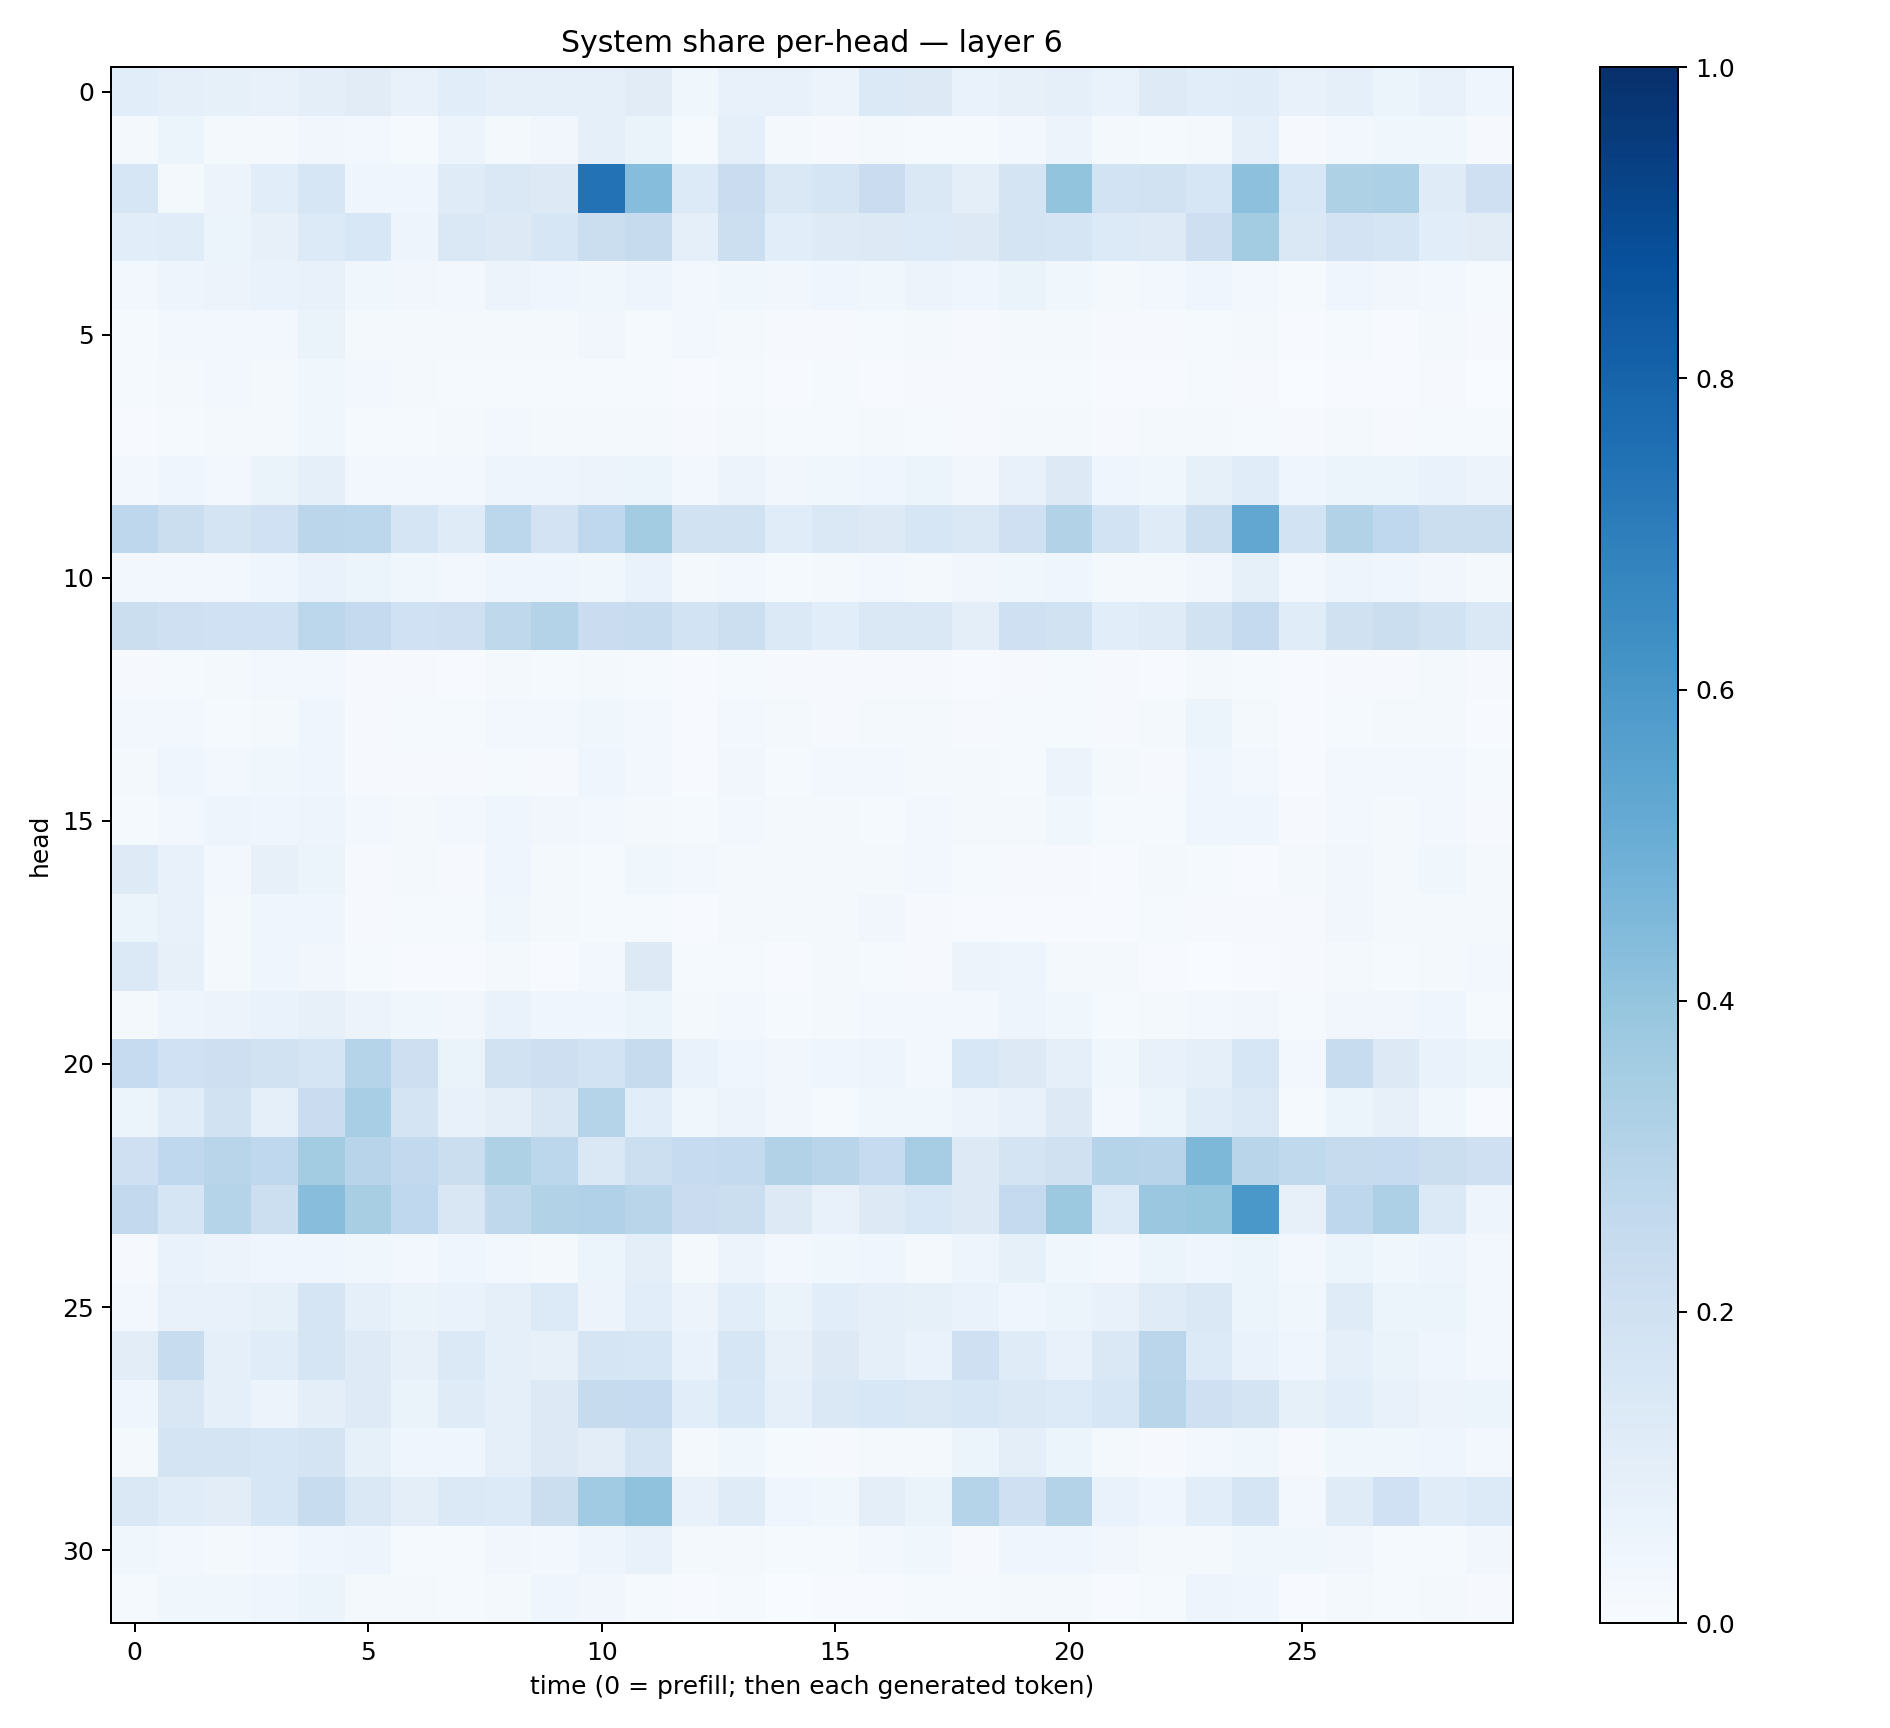

Values plotted in this chart, from the file beside it:
0.107906245, 0.08900581, 0.083540045, 0.073592946, 0.100227654, 0.11187963, 0.075836845, 0.107785776, 0.09156871, 0.08998179, 0.09040354, 0.11282996, 0.037448715, 0.073005505, 0.07219541, 0.058429707, 0.13838804, 0.12757236, 0.070215225, 0.07854561, 0.08637586, 0.06965656, 0.122368075, 0.10683321
0.02334, 0.05295, 0.02258, 0.01693, 0.03238, 0.02645, 0.01558, 0.05519, 0.02287, 0.03459, 0.08953, 0.06503, 0.01389, 0.09003, 0.0165, 0.01106, 0.01689, 0.01317, 0.01534, 0.03006, 0.0549, 0.02165, 0.01395, 0.02328
0.1627, 0.0197, 0.05535, 0.1086, 0.1587, 0.04291, 0.04494, 0.1177, 0.1484, 0.1316, 0.7459, 0.4318, 0.1358, 0.229, 0.1433, 0.1672, 0.2295, 0.1458, 0.09511, 0.1739, 0.3996, 0.1858, 0.1935, 0.1602
0.1084, 0.1165, 0.05126, 0.07946, 0.1362, 0.1558, 0.04792, 0.1409, 0.1301, 0.1639, 0.2203, 0.2425, 0.08911, 0.2184, 0.1072, 0.1217, 0.1281, 0.1329, 0.1304, 0.177, 0.1642, 0.134, 0.1238, 0.2142
0.02651, 0.0479, 0.05686, 0.06934, 0.07618, 0.03787, 0.03271, 0.0265, 0.05632, 0.04383, 0.03657, 0.04735, 0.02837, 0.03583, 0.03127, 0.04558, 0.03551, 0.05694, 0.04261, 0.063, 0.03648, 0.0157, 0.0258, 0.0408
0.01189, 0.02763, 0.0236, 0.02945, 0.06331, 0.02139, 0.01829, 0.01642, 0.02232, 0.02269, 0.03513, 0.01327, 0.0241, 0.02201, 0.008873, 0.009868, 0.01208, 0.01977, 0.009095, 0.01969, 0.0189, 0.01091, 0.007838, 0.01462
0.01415, 0.01589, 0.02481, 0.01915, 0.0364, 0.02431, 0.01738, 0.01336, 0.01345, 0.0129, 0.01527, 0.01405, 0.006516, 0.01219, 0.003975, 0.01238, 0.007037, 0.008367, 0.00795, 0.01375, 0.01224, 0.005816, 0.004122, 0.01268
0.007086, 0.01258, 0.02026, 0.02262, 0.03621, 0.01464, 0.01443, 0.02175, 0.0235, 0.01908, 0.02065, 0.01959, 0.008281, 0.02211, 0.01192, 0.01505, 0.01782, 0.01551, 0.009562, 0.01859, 0.0175, 0.00875, 0.01922, 0.01908
0.02466, 0.04586, 0.0295, 0.06337, 0.09223, 0.02642, 0.02726, 0.02832, 0.04968, 0.04856, 0.05537, 0.05198, 0.02613, 0.05778, 0.03475, 0.03714, 0.04678, 0.05176, 0.03271, 0.07153, 0.1308, 0.04103, 0.03597, 0.08467
0.2747, 0.2234, 0.1787, 0.2029, 0.2815, 0.2809, 0.1697, 0.1203, 0.2793, 0.1834, 0.2659, 0.3573, 0.1945, 0.1927, 0.1155, 0.1421, 0.1307, 0.1565, 0.1438, 0.2039, 0.3131, 0.1869, 0.1198, 0.2181
0.02527, 0.02473, 0.02854, 0.04238, 0.06699, 0.05407, 0.03835, 0.02902, 0.04637, 0.04393, 0.0376, 0.06779, 0.01764, 0.02916, 0.01256, 0.02029, 0.02436, 0.02222, 0.03138, 0.03673, 0.04127, 0.02286, 0.02069, 0.03415
0.2248, 0.2103, 0.2007, 0.2003, 0.2804, 0.2501, 0.202, 0.2077, 0.2697, 0.3082, 0.2274, 0.2369, 0.1841, 0.217, 0.1388, 0.108, 0.146, 0.1451, 0.0991, 0.2044, 0.1898, 0.1072, 0.1189, 0.1946
0.01047, 0.01488, 0.02248, 0.02885, 0.03095, 0.009081, 0.009078, 0.006178, 0.0157, 0.01199, 0.0215, 0.01309, 0.007443, 0.01218, 0.008316, 0.009975, 0.007948, 0.01091, 0.00692, 0.008574, 0.01376, 0.007998, 0.005902, 0.01831
0.02579, 0.02669, 0.01551, 0.01634, 0.04373, 0.01054, 0.01488, 0.01307, 0.02378, 0.02424, 0.03719, 0.02453, 0.006517, 0.02757, 0.01839, 0.01078, 0.0175, 0.01974, 0.009047, 0.01424, 0.01476, 0.009296, 0.01635, 0.05396
0.01861, 0.03982, 0.02561, 0.03854, 0.04527, 0.009318, 0.01049, 0.01073, 0.01249, 0.0117, 0.04256, 0.02499, 0.005733, 0.03349, 0.01295, 0.02408, 0.02886, 0.02246, 0.02073, 0.0156, 0.05593, 0.01644, 0.01156, 0.04433
0.01408, 0.02983, 0.05064, 0.04483, 0.0483, 0.02348, 0.01904, 0.02643, 0.04097, 0.03311, 0.02741, 0.01922, 0.01203, 0.03079, 0.01773, 0.01914, 0.01552, 0.02886, 0.01766, 0.02087, 0.03695, 0.01208, 0.01258, 0.04594
0.1238, 0.07592, 0.02496, 0.0815, 0.06089, 0.01154, 0.01682, 0.008688, 0.04269, 0.02026, 0.01424, 0.03855, 0.02621, 0.02281, 0.01613, 0.01816, 0.02323, 0.02389, 0.01258, 0.01086, 0.008321, 0.007536, 0.01666, 0.01215
0.05224, 0.07638, 0.0232, 0.0424, 0.04459, 0.007978, 0.01474, 0.01363, 0.0369, 0.01723, 0.01184, 0.01354, 0.006676, 0.02276, 0.01583, 0.01807, 0.03415, 0.009313, 0.004796, 0.006384, 0.004036, 0.005585, 0.01233, 0.01013
0.1372, 0.07886, 0.01915, 0.04101, 0.03355, 0.01183, 0.007658, 0.006725, 0.01736, 0.006904, 0.02986, 0.1326, 0.01325, 0.01217, 0.003972, 0.02143, 0.0124, 0.008277, 0.05768, 0.05063, 0.01873, 0.01589, 0.004089, 0.003838
0.01876, 0.04866, 0.05502, 0.06859, 0.0797, 0.05761, 0.0372, 0.0314, 0.06818, 0.04532, 0.03912, 0.06152, 0.02005, 0.028, 0.01496, 0.02214, 0.02656, 0.0264, 0.02626, 0.0471, 0.03558, 0.01477, 0.02081, 0.02647
0.2485, 0.2, 0.2122, 0.1907, 0.1706, 0.3009, 0.212, 0.06415, 0.1896, 0.2143, 0.1861, 0.2441, 0.06919, 0.04667, 0.03372, 0.04111, 0.04718, 0.02575, 0.1546, 0.1309, 0.09231, 0.03677, 0.07406, 0.09102
0.06077, 0.1153, 0.1929, 0.09036, 0.2283, 0.3438, 0.1741, 0.0747, 0.09462, 0.1497, 0.3019, 0.1091, 0.03793, 0.0575, 0.0318, 0.01442, 0.03521, 0.03674, 0.05629, 0.07151, 0.1273, 0.02786, 0.05277, 0.1168
0.2075, 0.2686, 0.2896, 0.2684, 0.3591, 0.2944, 0.2595, 0.2236, 0.3225, 0.2794, 0.1411, 0.218, 0.2495, 0.2544, 0.3099, 0.2921, 0.2491, 0.3503, 0.1296, 0.175, 0.198, 0.3015, 0.2949, 0.4552
0.2581, 0.1697, 0.3014, 0.2183, 0.4273, 0.3411, 0.2683, 0.1486, 0.2721, 0.3125, 0.3172, 0.2908, 0.2302, 0.2249, 0.1272, 0.07356, 0.1294, 0.155, 0.1313, 0.2512, 0.3771, 0.1363, 0.3794, 0.3928
0.009135, 0.06765, 0.05581, 0.04148, 0.04614, 0.03725, 0.02694, 0.03967, 0.02429, 0.02109, 0.06033, 0.09433, 0.02001, 0.05824, 0.0305, 0.03888, 0.04198, 0.0219, 0.05031, 0.08333, 0.03546, 0.02669, 0.0605, 0.0422
0.02993, 0.07671, 0.07334, 0.08454, 0.1682, 0.08708, 0.06619, 0.06889, 0.08802, 0.1355, 0.05732, 0.1058, 0.05499, 0.1078, 0.06338, 0.1076, 0.08788, 0.08407, 0.06693, 0.04363, 0.06222, 0.07297, 0.1178, 0.1447
0.1048, 0.2367, 0.093, 0.1143, 0.1658, 0.1227, 0.08171, 0.1388, 0.09117, 0.07875, 0.1694, 0.1633, 0.06918, 0.1592, 0.08102, 0.1288, 0.08986, 0.06949, 0.2077, 0.1209, 0.07658, 0.1417, 0.2837, 0.1367
0.03973, 0.1493, 0.08921, 0.05659, 0.09533, 0.124, 0.06517, 0.1176, 0.08832, 0.1253, 0.2446, 0.2493, 0.1057, 0.1555, 0.08816, 0.145, 0.1543, 0.1414, 0.1595, 0.1447, 0.1334, 0.1566, 0.2898, 0.2052
0.02158, 0.1791, 0.1721, 0.1587, 0.1764, 0.08232, 0.04371, 0.0394, 0.08687, 0.1316, 0.103, 0.1759, 0.02022, 0.03743, 0.01236, 0.009464, 0.02, 0.01815, 0.05993, 0.09852, 0.06014, 0.0175, 0.01171, 0.02591
0.1455, 0.1135, 0.102, 0.1612, 0.2391, 0.1413, 0.09811, 0.1371, 0.1339, 0.2254, 0.3651, 0.4089, 0.07454, 0.1206, 0.04199, 0.03576, 0.1001, 0.0645, 0.3022, 0.2087, 0.3081, 0.06716, 0.04054, 0.107
0.03889, 0.02568, 0.01936, 0.02604, 0.04027, 0.04807, 0.01335, 0.01282, 0.03294, 0.02374, 0.05005, 0.07273, 0.02159, 0.0225, 0.0118, 0.01403, 0.03019, 0.03543, 0.009665, 0.04124, 0.04392, 0.03345, 0.02226, 0.01759
0.01489, 0.03802, 0.03763, 0.04328, 0.05981, 0.01865, 0.01792, 0.01183, 0.0217, 0.04127, 0.03246, 0.01455, 0.005913, 0.0118, 0.003772, 0.004975, 0.005691, 0.01241, 0.01343, 0.02296, 0.01794, 0.004873, 0.01226, 0.04717
